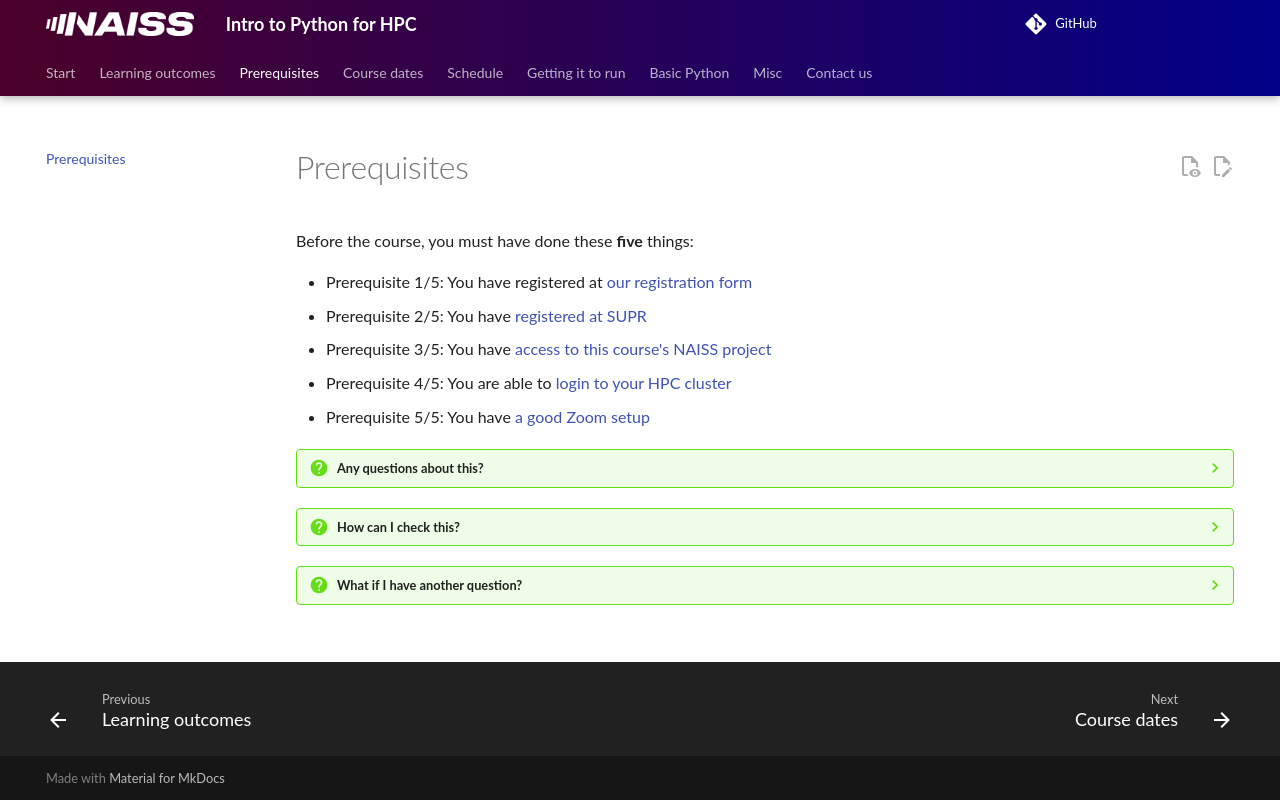

repository: UPPMAX/naiss_intro_python · page: prereqs/index.html · generator: mkdocs

---
tags:
  - prerequisites
  - requirements
  - preparation
---

# Prerequisites

Before the course, you must have done these **five** things:

- Prerequisite 1/5: You have registered at [our registration form](https://www.hpc2n.umu.se/events/courses/2025/spring/hpc-python)
- Prerequisite 2/5: You have [registered at SUPR](https://supr.naiss.se/person/register/)
- Prerequisite 3/5: You have [access to this course's NAISS project](https://uppmax.github.io/naiss_intro_python/faq/#how-to-request-access-to-the-naiss-course-project)
- Prerequisite 4/5: You are able to [login to your HPC cluster](../faq.md#how-can-i-login-to-an-hpc-cluster)
- Prerequisite 5/5: You have [a good Zoom setup](../faq.md#how-can-i-get-a-good-zoom-setup)

???- question "Any questions about this?"

    - See [the 'Prerequisites' section of the Frequently Asked Questions page](../faq.md#prerequisites)

???- question "How can I check this?"

    - See [the 'Prerequisites' section of the Frequently Asked Questions page](../faq.md#prerequisites)

???- question "What if I have another question?"

    - See the [Frequently Asked Questions section](../faq.md)
